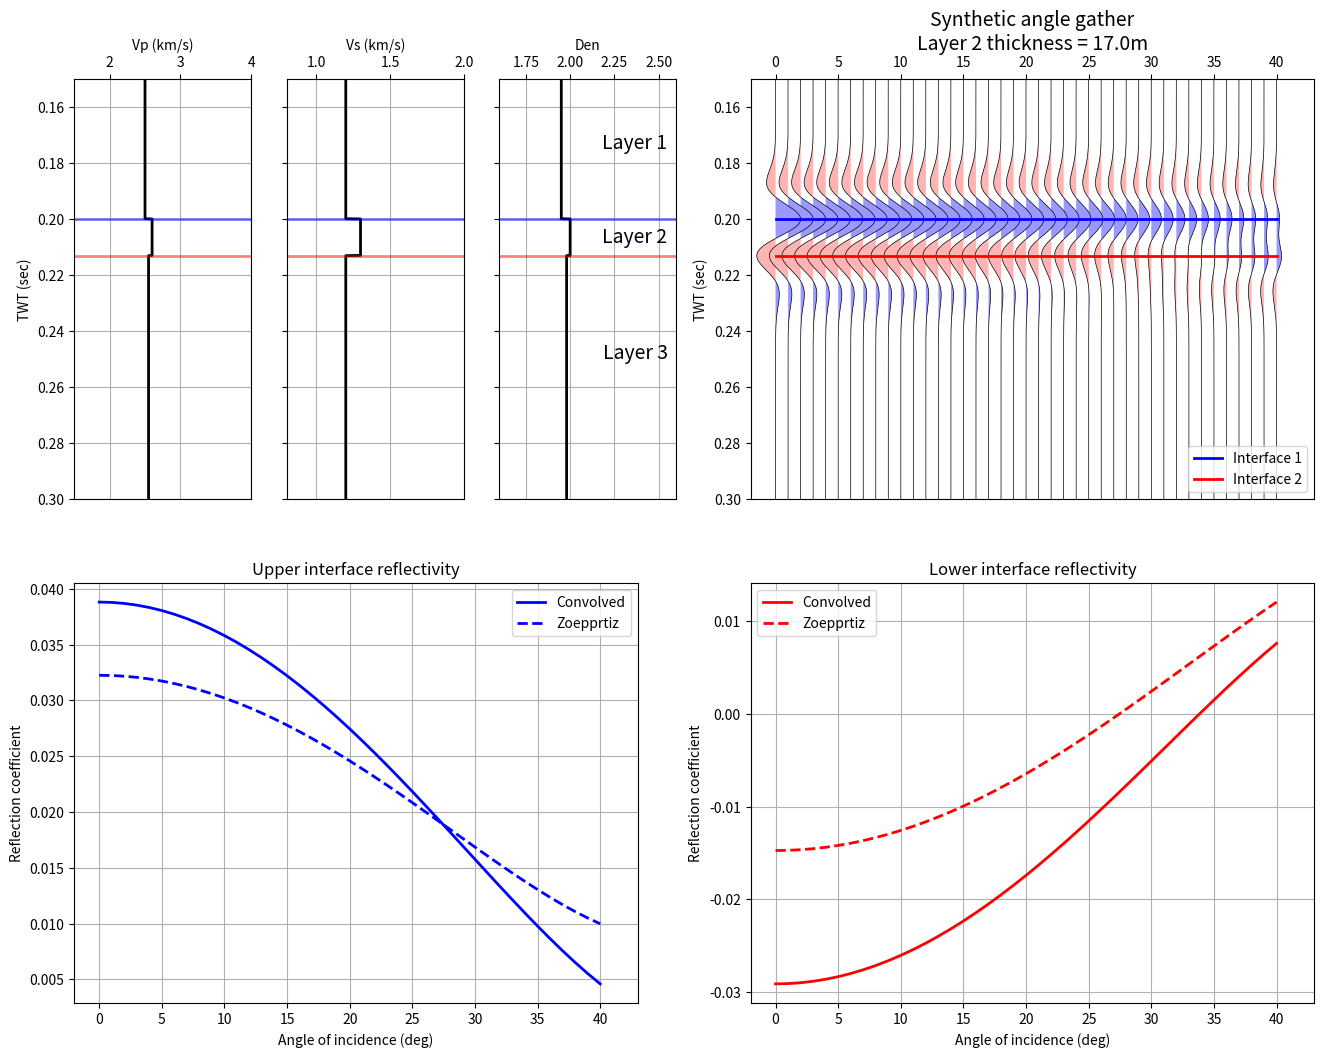

Write Python code to recreate this figure.

# Python script to generate a synthetic angle gather from a 3-layer property model
# to examine pre-stack tuning effects.

# Created by:    Wes Hamlyn
# Create Date:   19-Aug-2014
# Last Mod:      1-Nov-2014

# This script is provided without warranty of any kind.


import numpy as np
import matplotlib.pyplot as plt
import math


###########################################################
#
#       DEFINE MODELING PARAMETERS HERE
#


#   3-Layer Model Parameters [Layer1, Layer2, Layer 3]
vp_mod = [2500.0, 2600.0, 2550.0]  # P-wave velocity (m/s)
vs_mod = [1200.0, 1300.0, 1200.0]  # S-wave velocity (m/s)
rho_mod= [1.95, 2.0, 1.98]         # Density (g/cc)

thickness = 17.0  # vertical thickness of layer 2 in metres

#   Angle range for incident rays
theta1_min = 0.0    # best to leave this set to zero
theta1_max = 40.0
theta1_step= 1.0


#   Ricker Wavelet Parameters
wvlt_length= 0.128  # milliseconds
wvlt_cfreq = 30.0   # Hz
wvlt_phase = 0.0    # Degrees


#   Trace Parameters
tmin = 0.0
tmax = 0.5
dt = 0.0001 # changing this from 0.00005 can affect the display quality


#   Plotting Display Parameters
min_plot_time = 0.15
max_plot_time = 0.3
excursion = 2




###########################################################
#
#       FUNCTIONS DEFINITIONS
#

def plot_vawig(axhdl, data, t, excursion):

    import numpy as np
    import matplotlib.pyplot as plt

    [ntrc, nsamp] = data.shape




    t = np.hstack([0, t, t.max()])

    for i in range(0, ntrc):
        tbuf = excursion * data[i,:] / np.max(np.abs(data)) + i

        tbuf = np.hstack([i, tbuf, i])

        axhdl.plot(tbuf, t, color='black', linewidth=0.5)
        plt.fill_betweenx(t, tbuf, i, where=tbuf>i, facecolor=[0.6,0.6,1.0], linewidth=0)
        plt.fill_betweenx(t, tbuf, i, where=tbuf<i, facecolor=[1.0,0.7,0.7], linewidth=0)

    axhdl.set_xlim((-excursion, ntrc+excursion))
    axhdl.xaxis.tick_top()
    axhdl.xaxis.set_label_position('top')
    axhdl.invert_yaxis()



def ricker(cfreq, phase, dt, wvlt_length):
    '''
    Calculate a zero-phase ricker wavelet

    Usage:
    ------
    t, wvlt = wvlt_ricker(cfreq, dt, wvlt_length)

    cfreq: central frequency of wavelet in Hz
    phase: wavelet phase in degrees
    dt: sample rate in seconds
    wvlt_length: length of wavelet in seconds
    '''

    import numpy as np
    import scipy.signal as signal

    nsamp = int(wvlt_length/dt + 1)
    t_max = wvlt_length*0.5
    t_min = -t_max

    t = np.arange(t_min, t_max, dt)

    # CORREÇÃO 1: Divisão de inteiro em np.linspace
    t = np.linspace(-wvlt_length/2, (wvlt_length-dt)/2, int(wvlt_length/dt))
    wvlt = (1.0 - 2.0*(np.pi**2)*(cfreq**2)*(t**2)) * np.exp(-(np.pi**2)*(cfreq**2)*(t**2))

    if phase != 0:
        phase = phase*np.pi/180.0
        wvlth = signal.hilbert(wvlt)
        wvlth = np.imag(wvlth)
        wvlt = np.cos(phase)*wvlt - np.sin(phase)*wvlth

    return t, wvlt



def calc_times(z_int, vp_mod):
    '''
    Calculate two-way travel time through a layered model

    Usage:
    -----
    t_int = calc_times(z_int, vp_mod)

    '''

    nlayers = len(vp_mod)
    nint = nlayers - 1

    t_int = []
    for i in range(0, nint):
        if i == 0:
            tbuf = z_int[i]/vp_mod[i]
            t_int.append(tbuf)
        else:
            zdiff = z_int[i]-z_int[i-1]
            zdiff = zdiff*2.0   # multiply by 2 for two-way traveltimes
            tbuf = zdiff/vp_mod[i] + t_int[i-1]
            tbuf = tbuf
            t_int.append(tbuf)

    return t_int



def digitize_model(rc_int, t_int, t):
    '''
    Sample a simple layered reflectivity model

    Usage:
    ------
    rc = digitize_model(rc, t_int, t)

    rc = reflection coefficients corresponding to interface times
    t_int = interface times
    t = regularly sampled time series defining model sampling
    '''

    import numpy as np

    nlayers = len(rc_int)
    nint = nlayers - 1
    nsamp = len(t)

    rc = list(np.zeros(nsamp,dtype='float'))
    lyr = 0

    for i in range(0, nsamp):

        if t[i] >= t_int[lyr]:
            rc[i] = rc_int[lyr]
            lyr = lyr + 1    

        if lyr > nint:
            break

    return rc


def rc_zoep(vp1, vs1, rho1, vp2, vs2, rho2, theta1):
    '''
    Reflection & Transmission coefficients calculated using full Zoeppritz
    equations.

    Usage:
    ------
    R = rc_zoep(vp1, vs1, rho1, vp2, vs2, rho2, theta1)

    Reference:
    ----------
    The Rock Physics Handbook, Dvorkin et al.
    '''

    import math

    # Cast inputs to floats
    vp1  = float(vp1)
    vp2  = float(vp2)
    vs1  = float(vs1)
    vs2  = float(vs2)
    rho1 = float(rho1)
    rho2 = float(rho2)
    theta1 = float(theta1)

    # Calculate reflection & transmission angles
    theta1 = math.radians(theta1)   # Convert theta1 to radians
    p      = ray_param(vp1, math.degrees(theta1)) # Ray parameter
    theta2 = math.asin(p*vp2);      # Transmission angle of P-wave
    phi1   = math.asin(p*vs1);      # Reflection angle of converted S-wave
    phi2   = math.asin(p*vs2);      # Transmission angle of converted S-wave

    # Matrix form of Zoeppritz Equations... M & N are two of the matricies
    M = np.array([         [-math.sin(theta1), -math.cos(phi1), math.sin(theta2), math.cos(phi2)],        [math.cos(theta1), -math.sin(phi1), math.cos(theta2), -math.sin(phi2)],        [2*rho1*vs1*math.sin(phi1)*math.cos(theta1), rho1*vs1*(1-2*math.sin(phi1)**2),            2*rho2*vs2*math.sin(phi2)*math.cos(theta2), rho2*vs2*(1-2*math.sin(phi2)**2)],        [-rho1*vp1*(1-2*math.sin(phi1)**2), rho1*vs1*math.sin(2*phi1),             rho2*vp2*(1-2*math.sin(phi2)**2), -rho2*vs2*math.sin(2*phi2)]
        ], dtype='float')

    N = np.array([         [math.sin(theta1), math.cos(phi1), -math.sin(theta2), -math.cos(phi2)],        [math.cos(theta1), -math.sin(phi1), math.cos(theta2), -math.sin(phi2)],        [2*rho1*vs1*math.sin(phi1)*math.cos(theta1), rho1*vs1*(1-2*math.sin(phi1)**2),            2*rho2*vs2*math.sin(phi2)*math.cos(theta2), rho2*vs2*(1-2*math.sin(phi2)**2)],        [rho1*vp1*(1-2*math.sin(phi1)**2), -rho1*vs1*math.sin(2*phi1),            -rho2*vp2*(1-2*math.sin(phi2)**2), rho2*vs2*math.sin(2*phi2)]        ], dtype='float')

    # This is the important step, calculating coefficients for all modes and rays
    R = np.dot(np.linalg.inv(M), N);

    return R


def ray_param(v, theta):
    '''
    Calculates the ray parameter p

    Usage:
    ------
        p = ray_param(v, theta)

    Inputs:
    -------
            v = interval velocity
        theta = incidence angle of ray (degrees)

    Output:
    -------
        p = ray parameter (i.e. sin(theta)/v )
    '''

    import math

    # Cast inputs to floats
    theta = float(theta)
    v = float(v)

    p = math.sin(math.radians(theta))/v # ray parameter calculation

    return p




##########################################################
#
#       COMPUTATIONS HAPPEN BELOW HERE
#


#   Some handy constants
nlayers = len(vp_mod)
nint = nlayers - 1
nangles = int( (theta1_max-theta1_min)/theta1_step + 1)


#   Generate ricker wavelet
wvlt_t, wvlt_amp = ricker(wvlt_cfreq, wvlt_phase, dt, wvlt_length)


#   Calculate reflectivities from model parameters
rc_zoep_pp = []
theta1 = []
for i in range(0, nangles):
    theta1_buf = i*theta1_step + theta1_min
    rc_buf1 = rc_zoep(vp_mod[0], vs_mod[0], rho_mod[0], vp_mod[1], vs_mod[1], rho_mod[1], theta1_buf)
    rc_buf2 = rc_zoep(vp_mod[1], vs_mod[1], rho_mod[1], vp_mod[2], vs_mod[2], rho_mod[2], theta1_buf)

    theta1.append(theta1_buf)
    rc_zoep_pp.append([rc_buf1[0,0], rc_buf2[0,0]])


#   Define time sample vector for output model & traces
nsamp = int((tmax-tmin)/dt) + 1
t = []
for i in range(0,nsamp):
    t.append(i*dt)


syn_zoep_pp = []
lyr_times = []
# CORREÇÃO: print statement
print("\n\nStarting synthetic calcuations...\n")
for angle in range(0, nangles):

    dz_app = thickness

    #   To calculate apparent thickness of layer 2 based on incidence angle
    #   uncomment the following three rows (e.g. ray-synthetics)
    #p = ray_param(vp_mod[0], angle)
    #angle2 = math.degrees(math.asin(p*vp_mod[1]))
    #dz_app = thickness/math.cos(math.radians(angle2))

    #   Calculate interface depths
    z_int = [500.0]
    z_int.append(z_int[0] + dz_app)

    #   Calculate interface times
    t_int = calc_times(z_int, vp_mod)
    lyr_times.append(t_int)

    #   Digitize 3-layer model
    rc = digitize_model(rc_zoep_pp[angle], t_int, t)

    #   Convolve wavelet with reflectivities
    syn_buf = np.convolve(rc, wvlt_amp, mode='same')
    syn_buf = list(syn_buf)
    syn_zoep_pp.append(syn_buf)
    # CORREÇÃO: print statement
    print("Calculated angle %i" % (angle))


#    Convert data arrays from lists/tuples to numpy arrays    
syn_zoep_pp = np.array(syn_zoep_pp)
rc_zoep_pp = np.array(rc_zoep_pp)
t = np.array(t)


#   Calculate array indicies corresponding to top/base interfaces
lyr_times = np.array(lyr_times)
lyr_indx = np.array(np.round(lyr_times/dt), dtype='int16')
lyr1_indx = list(lyr_indx[:,0])
lyr2_indx = list(lyr_indx[:,1])


#   Copy convoved top/base reflectivity values to Lists for easier plotting
[ntrc, nsamp] = syn_zoep_pp.shape
line1 = []
line2 = []
for i in range(0, ntrc):
    line1.append(syn_zoep_pp[i,lyr1_indx[i]])
    line2.append(syn_zoep_pp[i,lyr2_indx[i]])



#   AVO inversion for NI and GRAD from analytic and convolved reflectivity
#   values and print the results to the command line.  Linear least squares
#   method is used for estimating NI and GRAD coefficients.
#TODO: ckeck the equation!!!!
Yzoep = np.array(rc_zoep_pp[:,0])
Yzoep = Yzoep.reshape((ntrc, 1))

Yconv = np.array(line1)
Yconv = Yconv.reshape((ntrc, 1))

ones = np.ones(ntrc)
ones = ones.reshape((ntrc,1))

sintheta2 = np.sin(np.radians(np.arange(0, ntrc)))**2
sintheta2 = sintheta2.reshape((ntrc, 1))

X = np.hstack((ones, sintheta2))

#   ... matrix solution of normal equations
#TODO: ckeck the equation!!!!
Azoep = np.dot(np.dot(np.linalg.inv(np.dot(X.T, X)), X.T), Yzoep)
Aconv = np.dot(np.dot(np.linalg.inv(np.dot(X.T, X)), X.T), Yconv)

# CORREÇÃO FINAL: Indexação dupla para extrair o escalar (eliminando DeprecationWarning)
print('\n\n')
print('  Method       NI         GRAD')
print('---------------------------------')
print(' Zoeppritz%11.5f%12.5f' % (Azoep[0][0], Azoep[1][0])) # Corrigido aqui
print(' Convolved%10.5f%12.5f' % (Aconv[0][0], Aconv[1][0])) # Corrigido aqui



#   Create a "digital" time domain version of the input property model for 
#   easy plotting and comparison with the time synthetic traces
vp_dig = np.zeros(t.shape)
vs_dig = np.zeros(t.shape)
rho_dig = np.zeros(t.shape)

vp_dig[0:lyr1_indx[0]] = vp_mod[0]
vp_dig[(lyr1_indx[0]):lyr2_indx[0]] = vp_mod[1]
vp_dig[(lyr2_indx[0]):] = vp_mod[2]

vs_dig[0:lyr1_indx[0]] = vs_mod[0]
vs_dig[(lyr1_indx[0]):lyr2_indx[0]] = vs_mod[1]
vs_dig[(lyr2_indx[0]):] = vs_mod[2]

rho_dig[0:lyr1_indx[0]] = rho_mod[0]
rho_dig[(lyr1_indx[0]):lyr2_indx[0]] = rho_mod[1]
rho_dig[(lyr2_indx[0]):] = rho_mod[2]




#############################################
#
#       PLOTTING HAPPENS BELOW HERE
#


#   Create the plot figure
fig = plt.figure(figsize=(16, 12))
fig.set_facecolor('white')


#   Plot log curves in two-way time
ax0a = fig.add_subplot(261)
l_vp_dig, = ax0a.plot(vp_dig/1000, t, 'k', lw=2)
ax0a.set_ylim((min_plot_time,max_plot_time))
ax0a.set_xlim(1.5, 4.0)
ax0a.invert_yaxis()
ax0a.set_ylabel('TWT (sec)')
ax0a.xaxis.tick_top()
ax0a.xaxis.set_label_position('top')
ax0a.set_xlabel('Vp (km/s)')
ax0a.axhline(lyr_times[0,0], color='blue', lw=2, alpha=0.5)
ax0a.axhline(lyr_times[0,1], color='red', lw=2, alpha=0.5)
ax0a.grid()

ax0b = fig.add_subplot(262)
l_vs_dig, = ax0b.plot(vs_dig/1000, t, 'k', lw=2)
ax0b.set_ylim((min_plot_time,max_plot_time))
ax0b.set_xlim((0.8, 2.0))
ax0b.invert_yaxis()
ax0b.xaxis.tick_top()
ax0b.xaxis.set_label_position('top')
ax0b.set_xlabel('Vs (km/s)')
ax0b.set_yticklabels('')
ax0b.axhline(lyr_times[0,0], color='blue', lw=2, alpha=0.5)
ax0b.axhline(lyr_times[0,1], color='red', lw=2, alpha=0.5)
ax0b.grid()

ax0c = fig.add_subplot(263)
l_rho_dig, = ax0c.plot(rho_dig, t, 'k', lw=2)
ax0c.set_ylim((min_plot_time,max_plot_time))
ax0c.set_xlim((1.6, 2.6))
ax0c.invert_yaxis()
ax0c.xaxis.tick_top()
ax0c.xaxis.set_label_position('top')
ax0c.set_xlabel('Den')
ax0c.set_yticklabels('')
ax0c.axhline(lyr_times[0,0], color='blue', lw=2, alpha=0.5)
ax0c.axhline(lyr_times[0,1], color='red', lw=2, alpha=0.5)
ax0c.grid()

plt.text(2.55,
        min_plot_time + (lyr_times[0,0] - min_plot_time)/2.,
        'Layer 1',
        fontsize=14,
        horizontalalignment='right')
plt.text(2.55,
        lyr_times[0,1] + (lyr_times[0,0] - lyr_times[0,1])/2. + 0.002,
        'Layer 2',
        fontsize=14,
        horizontalalignment='right')
plt.text(2.55,
        lyr_times[0,0] + (max_plot_time - lyr_times[0,0])/2.,
        'Layer 3',
        fontsize=14,
        horizontalalignment='right')

#   Plot synthetic gather and model top & base interfaces in two-way time
ax1 = fig.add_subplot(222)
plot_vawig(ax1, syn_zoep_pp, t, excursion)
ax1.set_ylim((min_plot_time,max_plot_time))
l_int1, = ax1.plot(lyr_times[:,0], color='blue', lw=2)
l_int2, = ax1.plot(lyr_times[:,1], color='red', lw=2)

plt.legend([l_int1,l_int2], ['Interface 1', 'Interface 2'], loc=4)
ax1.invert_yaxis()
# CORREÇÃO: Uso de f-string para o label de plotagem
label_str = f'Synthetic angle gather\nLayer 2 thickness = {thickness:4.1f}m'
ax1.set_xlabel(label_str, fontsize=14)
ax1.set_ylabel('TWT (sec)')


#   Plot Zoeppritz and convolved reflectivity curves    
ax2 = fig.add_subplot(2,2,3)

l_syn1, = ax2.plot(line1, color='blue', linewidth=2)
l_rc1, = ax2.plot( rc_zoep_pp[:,0], '--', color='blue', lw=2)

ax2.set_xlim((-excursion, ntrc+excursion))
ax2.grid()
ax2.set_xlabel('Angle of incidence (deg)')
ax2.set_ylabel('Reflection coefficient')
ax2.set_title('Upper interface reflectivity')
plt.legend([l_syn1, l_rc1], ['Convolved', 'Zoepprtiz'], loc=0)

ax3 = fig.add_subplot(2,2,4)
l_syn2, = ax3.plot(line2, color='red', linewidth=2)
l_rc2, = ax3.plot( rc_zoep_pp[:,1], '--', color='red', lw=2)
ax3.set_xlim((-excursion, ntrc+excursion))
ax3.grid()
ax3.set_xlabel('Angle of incidence (deg)')
ax3.set_ylabel('Reflection coefficient')
ax3.set_title('Lower interface reflectivity')
plt.legend([l_syn2, l_rc2], ['Convolved', 'Zoepprtiz'], loc=0)


#   Save the plot
plt.savefig('figure_2.png')

#   Display the plot
plt.show()
